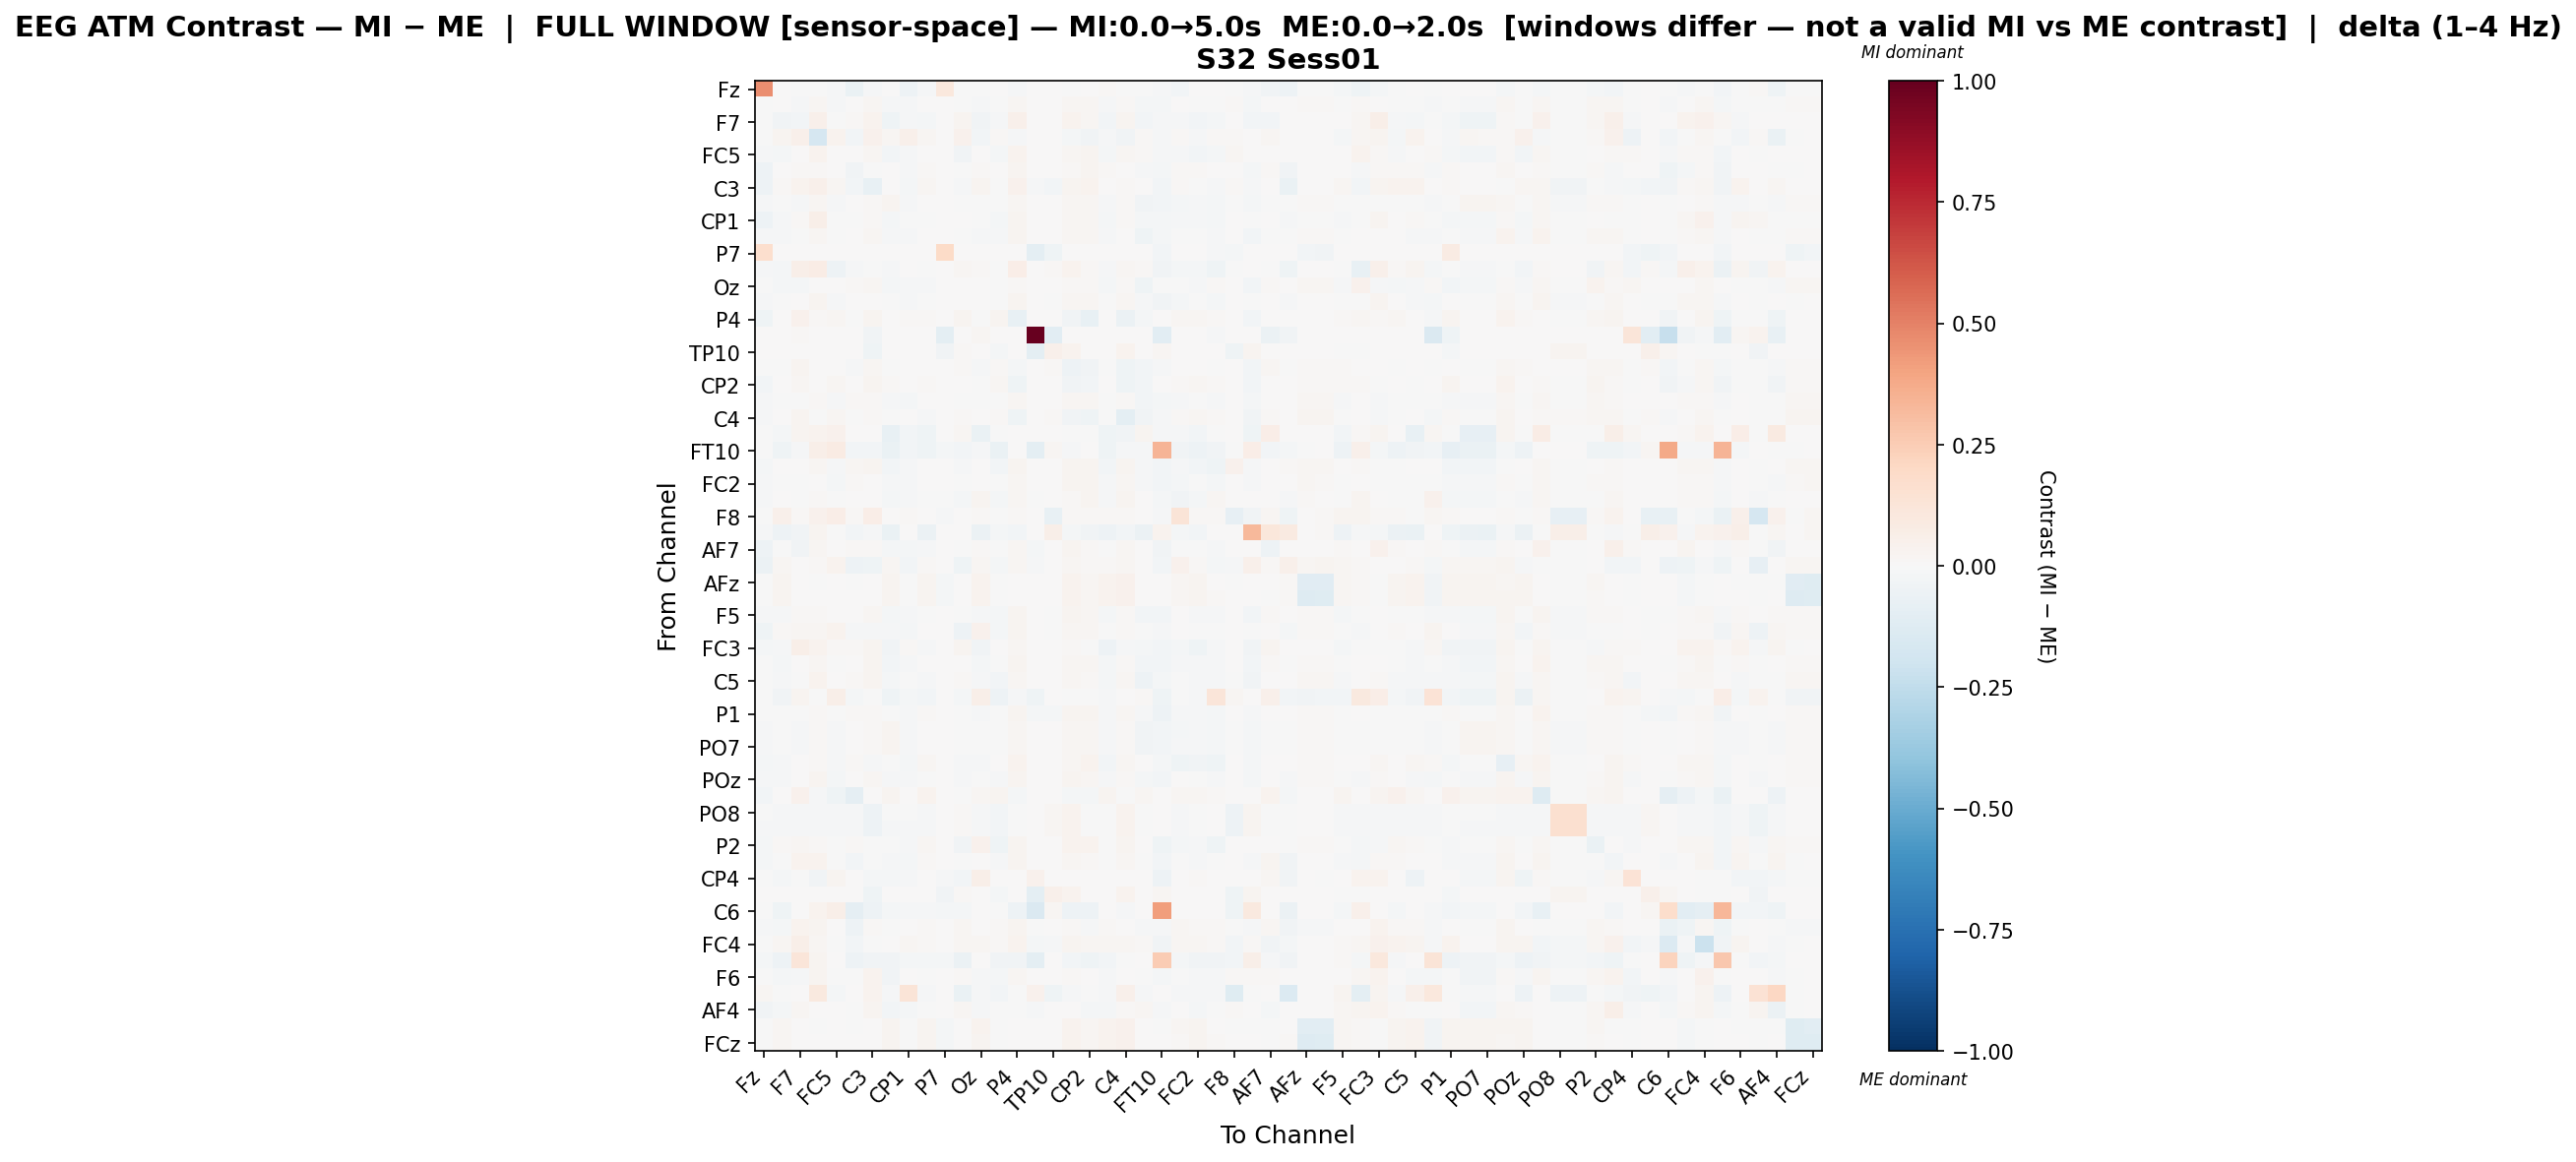

Values plotted in this chart, from the file beside it:
, Fz, F3, F7, FT9, FC5, FC1, C3, CP5, CP1, Pz, P7, O1, Oz, O2, P4, P8, TP10, CP6, CP2, Cz, C4, T8, FT10
Fz, 0.4628, 0.001728, -0.0009466, -0.0009466, -0.01366, -0.06928, -0.0148, 0.003401, -0.05253, -0.01014, 0.1054, -0.007492, -0.0009466, 0.006726, -0.01169, 0.0, 0.0, -0.0009466, 0.000709, 0.007859, -0.006814, -0.0009466, -0.008411
F3, -0.007647, 0.00553, -0.009036, 0.02266, -0.0088, 0.004156, 0.01756, -0.01251, -0.013, 0.0009292, 0.0, -0.007284, -0.008117, -0.006019, 0.02168, 0.0, 0.0, 0.01779, 0.01965, -0.01112, 0.01388, -0.0216, -0.02175
F7, -0.005256, -0.03528, -0.02942, 0.04848, -0.007098, 0.008612, 0.03264, -0.04581, -0.009727, -0.02076, 0.0001567, 0.0311, -0.03163, -0.0152, 0.04915, 0.001473, 0.0, 0.03902, 0.02056, -0.02688, 0.02882, -0.03102, -0.01044
FT9, -0.005199, 0.02787, 0.05306, -0.166, 0.033, -0.02763, 0.04133, 0.01575, 0.04849, 0.01927, 0.0001887, 0.0417, -0.02356, 0.01348, -0.0156, 0.0, 0.0, -0.02127, -0.03266, -0.01105, -0.03688, 0.008681, -0.01033
FC5, -0.01136, -0.01988, 0.002514, 0.03566, 0.00553, 0.003864, 0.02233, -0.03004, -0.009785, 0.0007388, 0.0, -0.03149, 0.007768, -0.0228, 0.03451, 0.0003569, 0.0, 0.02234, 0.02792, -0.02092, 0.02048, 0.008434, -0.01457
FC1, -0.04708, 6.695475684512174e-05, 0.01425, 0.0144, 0.003658, -0.03811, -0.003947, 0.005633, -0.01539, 0.01364, 0.0, -0.007755, 0.01293, 0.0008934, 0.02837, 0.0, 0.0, 0.01112, 0.02886, 0.009955, 0.006242, -0.008943, -0.02003
C3, -0.05225, 0.01509, 0.03786, 0.04814, 0.01643, -0.02656, -0.0743, 0.007569, -0.01948, 0.01791, 0.0, -0.009731, 0.02471, -0.005616, 0.03934, -0.01276, -0.02873, 0.0287, 0.03181, 3.834567035387606e-05, 0.01291, 0.0007229, -0.02995
CP5, -0.01175, -0.007262, -0.0126, 0.01564, -0.01419, 0.006728, 0.01142, 0.02642, -0.01289, 0.005958, 0.0, -0.0007852, -0.006121, -0.007422, 0.02082, 0.0, 0.0, 0.0209, 0.02008, -0.01279, 0.01038, -0.03251, -0.02478
CP1, -0.05124, -0.01436, 0.01082, 0.06166, -0.00171, -0.005764, 0.01431, -0.02105, -3.982319711681922e-05, -0.0007639, 0.0, 0.004443, -0.003087, -0.01624, 0.02838, 0.0, 0.0, 0.0209, 0.02131, -0.02117, 0.01469, -0.02001, -0.02037
Pz, -0.009583, -0.01031, -0.006661, 0.0204, -0.00232, 0.007347, 0.01638, -0.01088, -0.0105, 0.005189, 0.0, -0.00254, -0.01007, -0.01269, 0.02361, 0.0, 0.0, 0.01835, 0.02182, -0.01331, 0.0005458, -0.03909, -0.0233
P7, 0.1682, 0.0, 0.0006948, 0.0009264, 0.0, 0.0, 0.0, 0.0, 0.0, 0.0, 0.1945, 0.0, 0.0, 0.0, 0.0, -0.09815, -0.04523, 0.0, 0.0, 0.0, 0.0, 0.003242, -0.02905
O1, -0.01292, -0.02095, 0.06067, 0.0743, -0.05343, -0.00963, -0.001319, -0.01185, 0.001366, -0.002671, 0.0, 0.02232, 0.009079, -0.002484, 0.06971, 0.0, 0.008621, 0.03668, 0.01198, -0.01528, 0.02132, 0.01042, -0.03688
Oz, -0.005177, -0.01929, -0.01824, 0.003402, 0.007492, 0.01202, 0.02181, -0.02017, -0.01033, -0.009749, 0.0, 0.005351, 0.003321, -0.006443, 0.009338, 0.002325, 0.0, 0.008384, 0.01167, -0.02131, 0.01347, -0.04514, -0.006374
O2, -0.009947, -0.001212, 0.005587, 0.02424, -0.01255, 0.005802, 0.006429, -0.005994, -0.01416, -0.0006937, 0.0, 0.001897, 0.000247, -0.001381, 0.02865, 0.0, -0.005861, 0.02135, 0.01957, -0.005139, 0.01873, -0.009217, -0.03366
P4, -0.04343, 0.002462, 0.04226, 0.008773, 0.02336, -0.006566, 0.02885, 0.007107, 0.0117, 0.01006, 0.0, 0.0274, -0.005854, 0.02453, -0.07347, 0.0, 0.001641, -0.03819, -0.07106, 0.003918, -0.06212, -0.02189, 0.0
P8, 0.0, 0.0, 0.01304, 0.0, 0.00326, 0.0, -0.03789, 0.0, 0.0, 0.0, -0.09849, 0.0, 0.0192, 0.0, 0.0, 1.0, -0.1072, 0.0, 0.0, 0.0, 0.0, 0.0, -0.1072
TP10, 0.0, 0.0, 0.0, 0.0, 0.0, 0.0, -0.04083, 0.0, 0.0, 0.0, -0.03311, 0.01127, 0.0, -0.02271, 0.004972, -0.09985, 0.04968, 0.03867, 0.0, 0.0, 0.03823, 0.0, 0.02043
CP6, -0.005445, -0.007274, 0.02961, 0.004503, 0.006226, -0.01431, 0.01819, -0.0008236, 0.004954, 0.0007032, 0.0, 0.00861, -0.01203, 0.01011, -0.02188, 0.0, 0.01179, -0.04976, -0.03491, -0.003438, -0.03952, -0.02361, -0.009875
CP2, -0.02759, 0.002152, 0.01776, 0.0002896, 0.01937, 0.003782, 0.02486, 0.007946, 0.007548, 0.01264, 0.0, 0.003175, -0.004509, 0.01581, -0.04545, 0.0, 0.0, -0.03267, -0.02774, 0.003073, -0.04208, -0.0272, 0.0001638
Cz, -0.01309, -0.005171, -0.004332, 0.008512, -0.008265, 0.01044, 0.009591, -0.01173, -0.01641, 0.001173, 3.064279774497909e-05, -0.004061, -0.003611, -0.004731, 0.01801, 0.0, 0.0, 0.02132, 0.01975, -0.005497, 0.01508, -0.02353, -0.02165
C4, -0.01003, 0.003042, 0.02896, -0.005109, 0.01655, -0.003597, 0.01057, -0.004408, 0.001382, -0.01515, 0.0, 0.007846, 7.16676136087481e-05, 0.01389, -0.04536, 0.0, 0.01547, -0.03406, -0.04196, -0.003014, -0.09712, -0.03778, -0.009978
T8, -0.005716, -0.02083, 0.0264, 0.0319, 0.04662, 0.006808, 0.0001822, -0.0781, -0.02739, -0.04026, 0.0004982, 0.0222, -0.06306, -0.0008093, 0.005479, 0.0, 0.0, -0.003405, -0.003373, -0.04665, -0.03277, 0.0246, -0.01087
FT10, -0.005763, -0.04661, -0.01181, 0.05953, 0.08381, -0.02516, -0.02361, -0.06339, -0.02966, -0.04259, -0.0192, -0.0305, -0.009558, -0.06536, 0.0, -0.09981, 0.0164, -0.00998, 0.002766, -0.04639, -0.008856, -0.01153, 0.3389
FC6, -0.01904, 0.0009235, 0.0007525, 0.01608, -0.009452, 0.01794, 0.0289, -0.031, -0.01411, 0.004248, 0.0, -0.01151, 0.002238, -0.02886, 0.02582, 0.0, 0.0, 0.02622, 0.02352, -0.02748, 0.02436, -0.009611, -0.02518
FC2, -0.01265, -0.003612, -0.005033, 0.006491, -0.01574, 0.01091, 0.00776, -0.01214, -0.01413, 0.004867, 0.0, -0.006787, 7.185312306207674e-05, -0.007753, 0.02071, 0.0, 0.0, 0.02358, 0.0277, -0.007995, 0.02249, -0.01473, -0.0257
F4, -0.01546, 0.0007793, -0.004932, 0.01501, -0.004882, 0.006125, 0.0003456, -0.0214, -0.01537, -0.002766, -0.001694, -0.01915, 0.031, -0.01653, 0.01685, -0.001356, 0.0, 0.008869, 0.02571, -0.01331, 0.02727, 0.0001771, -0.02089
F8, -0.005282, 0.05264, 0.009234, 0.04654, 0.06995, 0.009234, 0.065, 0.007791, 0.01399, 0.006363, -0.009529, 3.3650375990701496e-05, 0.009027, -0.005124, 0.00932, 0.0, -0.07166, 0.00921, 0.009347, 0.009222, 0.009249, 0.0005879, -0.01509
Fp2, -0.01531, -0.05246, -0.03199, 0.02731, -0.0001023, -0.02564, -0.009876, -0.06267, 0.007337, -0.06221, 0.0, 0.002684, -0.05497, -0.01573, -0.02745, 0.0, 0.05888, -0.01966, -0.0372, -0.04921, -0.02594, -0.05747, 0.0351
AF7, -0.05028, -0.00777, -0.03552, 0.02027, 0.002562, 0.01555, 0.008047, -0.02179, -0.0163, -0.009121, 0.0002178, -0.00344, 0.008889, -0.007019, 0.01593, -0.01738, 0.0, 0.02803, 0.01118, -0.006108, 0.01602, 0.0002344, -0.03334
AF3, -0.05545, 0.01863, 0.0005413, 0.01121, 0.03832, -0.05282, -0.03948, 0.01851, -0.02363, 0.01168, 0.0, -0.03975, 0.02207, -0.01945, 0.0183, -0.008016, 0.00474, 0.02129, 0.01236, 0.01353, 0.02235, 0.005213, -0.0286
AFz, -0.00664, 0.02405, 0.001238, -0.001773, 0.004085, -0.000961, 0.004572, 0.02865, -0.001751, 0.02448, -0.01649, 0.002603, 0.03189, -0.00201, 0.005952, 0.0, 0.0, 0.03295, 0.01637, 0.03421, 0.04393, 0.0006726, 0.0
F1, -0.00613, 0.02375, 0.001033, 0.0005551, 0.004746, 0.003655, 0.005189, 0.02894, -0.0005968, 0.02521, -0.01856, 0.002685, 0.03134, -0.001691, 0.006484, 0.0, 0.0, 0.03279, 0.01682, 0.03345, 0.0436, 0.0003756, 0.0
F5, -0.01453, -0.008418, 0.009184, 0.0154, 0.006603, 0.004295, 0.02274, -0.01782, -0.01425, -0.0003026, 0.0, -0.001321, -0.01022, -0.01571, 0.02579, 0.0, -0.001122, 0.02548, 0.01841, -0.02136, 0.01047, -0.02652, -0.02876
FT7, -0.04117, 0.008835, 0.01801, 0.02108, 0.03543, -0.009525, -0.009392, -0.01457, -0.01972, 0.004349, 0.0, -0.05046, 0.04097, -0.0189, 0.02362, 0.0003762, -0.002966, 0.018, 0.01767, -0.007311, 0.01122, -0.003726, -0.01073
FC3, -0.02245, -0.009011, 0.06046, 0.03847, 0.01476, 0.01296, 0.02675, -0.03642, 0.008266, -0.008523, 0.0006733, 0.02866, -0.03179, 0.007645, 0.02234, 0.0, 0.0, 0.01128, -0.005879, -0.05104, -0.01335, -0.02307, -0.02538
C1, -0.005214, -0.01763, 0.002348, 0.01662, -0.007601, 0.005924, 0.02355, -0.02368, -0.008185, 0.00287, 3.118557972314137e-05, 0.001521, -0.01585, -0.007484, 0.02765, 0.0, 0.0, 0.01787, 0.01778, -0.02099, 0.00843, -0.02758, -0.027
C5, -0.004969, -0.01211, -0.00505, 0.03413, 0.00338, 0.009358, 0.02629, -0.01652, -7.639650858237957e-05, -0.01408, 9.363608850654883e-05, 0.01497, -0.01038, -0.02459, 0.01686, 0.0, 0.0, 0.02294, 0.01173, -0.01576, 0.01903, -0.04911, -0.02191
CP3, -0.005914, -0.03751, 0.03067, -0.0002874, 0.05719, -0.02237, -0.0004267, -0.04594, -0.01829, -0.02997, 0.0, -0.0224, 0.05771, -0.05285, -0.0117, -0.04623, 0.0, -0.001197, -0.0002305, -0.01212, 0.0007284, 0.01048, -0.04629
P1, -0.004395, -0.002318, -2.3680235985359716e-05, 0.01245, -0.005584, 0.01248, 0.01485, -0.007042, -0.01033, 0.009913, 0.003918, -0.001653, -0.01305, -0.001843, 0.02921, -0.01983, -0.02155, 0.02478, 0.02898, -0.01519, 0.01966, -0.01517, -0.04878
P5, -0.01168, -0.007315, -0.01251, 0.01545, -0.01422, 0.006427, 0.01127, 0.02534, -0.01286, 0.005924, 0.0, -0.001038, -0.00604, -0.007426, 0.02048, 0.0, 0.0, 0.0206, 0.01991, -0.01253, 0.01013, -0.03263, -0.02496
PO7, -0.01157, -0.007116, -0.01287, 0.01539, -0.01408, 0.006404, 0.01119, 0.02604, -0.01256, 0.006237, 0.0, -0.0009473, -0.005744, -0.007318, 0.02034, 0.0, 0.0, 0.02041, 0.01987, -0.01205, 0.01012, -0.03274, -0.02504
PO3, -0.02327, -0.01026, 0.001756, 0.01339, -0.01411, 0.00805, -0.008259, -0.001044, -0.01781, 0.02218, 0.0, -0.01231, -0.01248, 3.0323633872434617e-05, 0.03663, 0.0, 0.0, 0.02171, 0.03536, -0.0282, 0.01991, 0.005982, -0.02317
POz, -0.01009, -0.01091, 0.007526, 0.02638, -0.01681, 0.004438, 0.01629, -0.01045, -0.01492, -0.001293, 0.0, -0.01191, -0.004112, -0.01376, 0.02484, 0.0, 0.0, 0.02718, 0.01804, -0.01309, 0.01494, -0.02092, -0.02401
PO4, -0.03087, 0.004792, 0.04252, -0.01159, -0.04184, -0.09136, 0.001483, 0.02883, 0.005321, 0.0371, 6.270814671730292e-05, -0.0036, 0.02254, 0.02858, -0.01839, 0.0, 0.0, -0.018, -0.01831, 0.02801, -8.109560643458577e-05, 0.02026, 0.0
PO8, -0.007745, -0.008211, -0.008211, -0.008211, -0.008211, -0.008211, -0.04896, -0.007745, -0.007745, -0.008025, 0.0, 0.01411, -0.008211, -0.03087, -0.003247, 0.0, 0.01988, 0.03389, -0.004267, -0.003609, 0.03588, -0.002705, 0.0
P6, -0.00792, -0.008295, -0.008295, -0.008295, -0.008295, -0.008295, -0.04909, -0.00792, -0.00792, -0.008201, 0.0, 0.01411, -0.008295, -0.03096, -0.003314, 0.0, 0.02031, 0.03242, -0.004306, -0.003641, 0.03455, -0.00281, 0.0
P2, -0.02303, 0.01554, 0.02211, 0.01415, -0.005806, 0.009679, -0.0003288, -0.005606, -0.008862, 0.0208, 0.0, -0.03446, 0.04065, -0.04155, 0.02516, 0.0, 0.0, 0.03425, 0.03195, -0.001757, 0.02411, 0.0003662, -0.04626
CPz, -0.02275, -0.005165, 0.03587, 0.03204, -0.004856, -0.02469, -0.006505, -0.01213, -0.02098, 0.0112, 9.378936128828223e-05, -0.007473, 0.005783, -0.008101, 0.02939, 0.0002637, 0.0, 0.02082, 0.01009, -0.006763, 0.0171, -0.001554, -0.03123
CP4, -0.005346, -0.01944, -0.006435, -0.0347, 0.02859, 0.0006187, -0.02285, -0.01629, -0.01553, 0.002459, -0.01077, -0.03107, 0.0623, 0.003546, 0.00064, 0.04168, 0.0, 0.0005264, 0.0006673, 0.003123, 0.0005666, 0.003113, -0.04794
TP8, 0.0, 0.0, 0.0, 0.0, 0.0, 0.0, -0.0407, 0.0, 0.0, 0.0, -0.0334, 0.01138, 0.0, -0.02261, 0.00508, -0.09989, 0.04968, 0.03832, 0.0, 0.0, 0.03788, 0.0, 0.01996
C6, -0.005278, -0.04222, 0.0, 0.03304, 0.05989, -0.08661, -0.05302, -0.01849, -0.01487, -0.01224, -0.01917, -0.02231, 0.0, -0.007677, -0.04894, -0.1409, 0.01631, -0.0475, -0.0499, 0.0, -0.01344, 0.0, 0.4214
C2, -0.01547, -0.0158, 0.03706, 0.02997, 0.004257, -0.04864, 0.01079, -0.005474, 0.007555, 0.01148, 3.1219779390532094e-05, 0.02092, 0.002286, 0.01135, 0.03116, -0.007403, 4.794320860999097e-05, 0.009069, -0.00788, 0.008929, 0.005639, -0.01456, -0.01254
FC4, -0.005206, 0.0167, 0.05779, 0.02237, -0.004232, -0.03081, -0.001993, 0.003383, 0.02289, 0.01527, 0.001185, 0.02219, 0.02107, 0.008296, 0.03197, -0.01977, -0.009568, 0.02405, 0.0171, 0.02245, 0.02005, 0.01226, -0.03717
FT8, -0.02296, -0.05199, 0.1235, 0.02987, 0.002128, -0.04806, -0.03444, -0.03144, -0.01804, -0.01919, -0.01917, -0.05938, 0.0, -0.03215, -0.03789, -0.09968, 0.0002347, -0.02477, -0.03969, -0.03084, -0.007545, 0.0, 0.2539
F6, -0.005215, -0.01818, -0.009931, 0.02388, -0.001771, -0.004138, 0.03441, -0.03609, 0.007115, -0.002363, 9.384964347608543e-05, 0.01433, -0.01438, -0.01686, 0.01564, 0.002107, 0.0, 0.01042, 0.006805, -0.01366, 0.005824, -0.000887, -0.01731
AF8, 0.0228, -0.003669, 0.0003484, 0.09617, -0.01773, 0.0005231, 0.03523, -0.008292, 0.1288, -0.0122, 6.281256892573273e-05, -0.06395, -0.0135, -0.02955, -0.004101, 0.04501, -0.04094, -0.01118, -0.006978, -0.009622, 0.05391, -0.01191, 0.0
AF4, -0.03281, -0.01654, 0.01669, 0.004142, 0.004788, -0.001422, 0.02619, -0.02428, -0.01735, -0.0011, 0.0001573, 0.0214, -0.01414, -0.00133, -0.005466, -0.01363, 0.0, 0.007044, -0.01775, -0.01739, 0.00824, 0.01989, -0.01179
F2, -0.006117, 0.02003, 0.0009679, -0.001987, 0.004647, -0.005168, 0.004643, 0.0268, -0.0007374, 0.02552, -0.02003, 0.0002284, 0.03198, -0.001747, 0.006423, 0.0, 0.0, 0.03278, 0.01704, 0.03393, 0.04429, 0.0001325, -0.004564
FCz, -0.006207, 0.02317, 0.0009338, 0.001326, 0.004454, 0.0001345, 0.004725, 0.02821, -0.0007923, 0.02462, -0.01673, 0.002576, 0.03064, -0.001917, 0.006107, 0.0, 0.0, 0.03189, 0.01636, 0.03288, 0.04268, 0.0004049, 0.0
